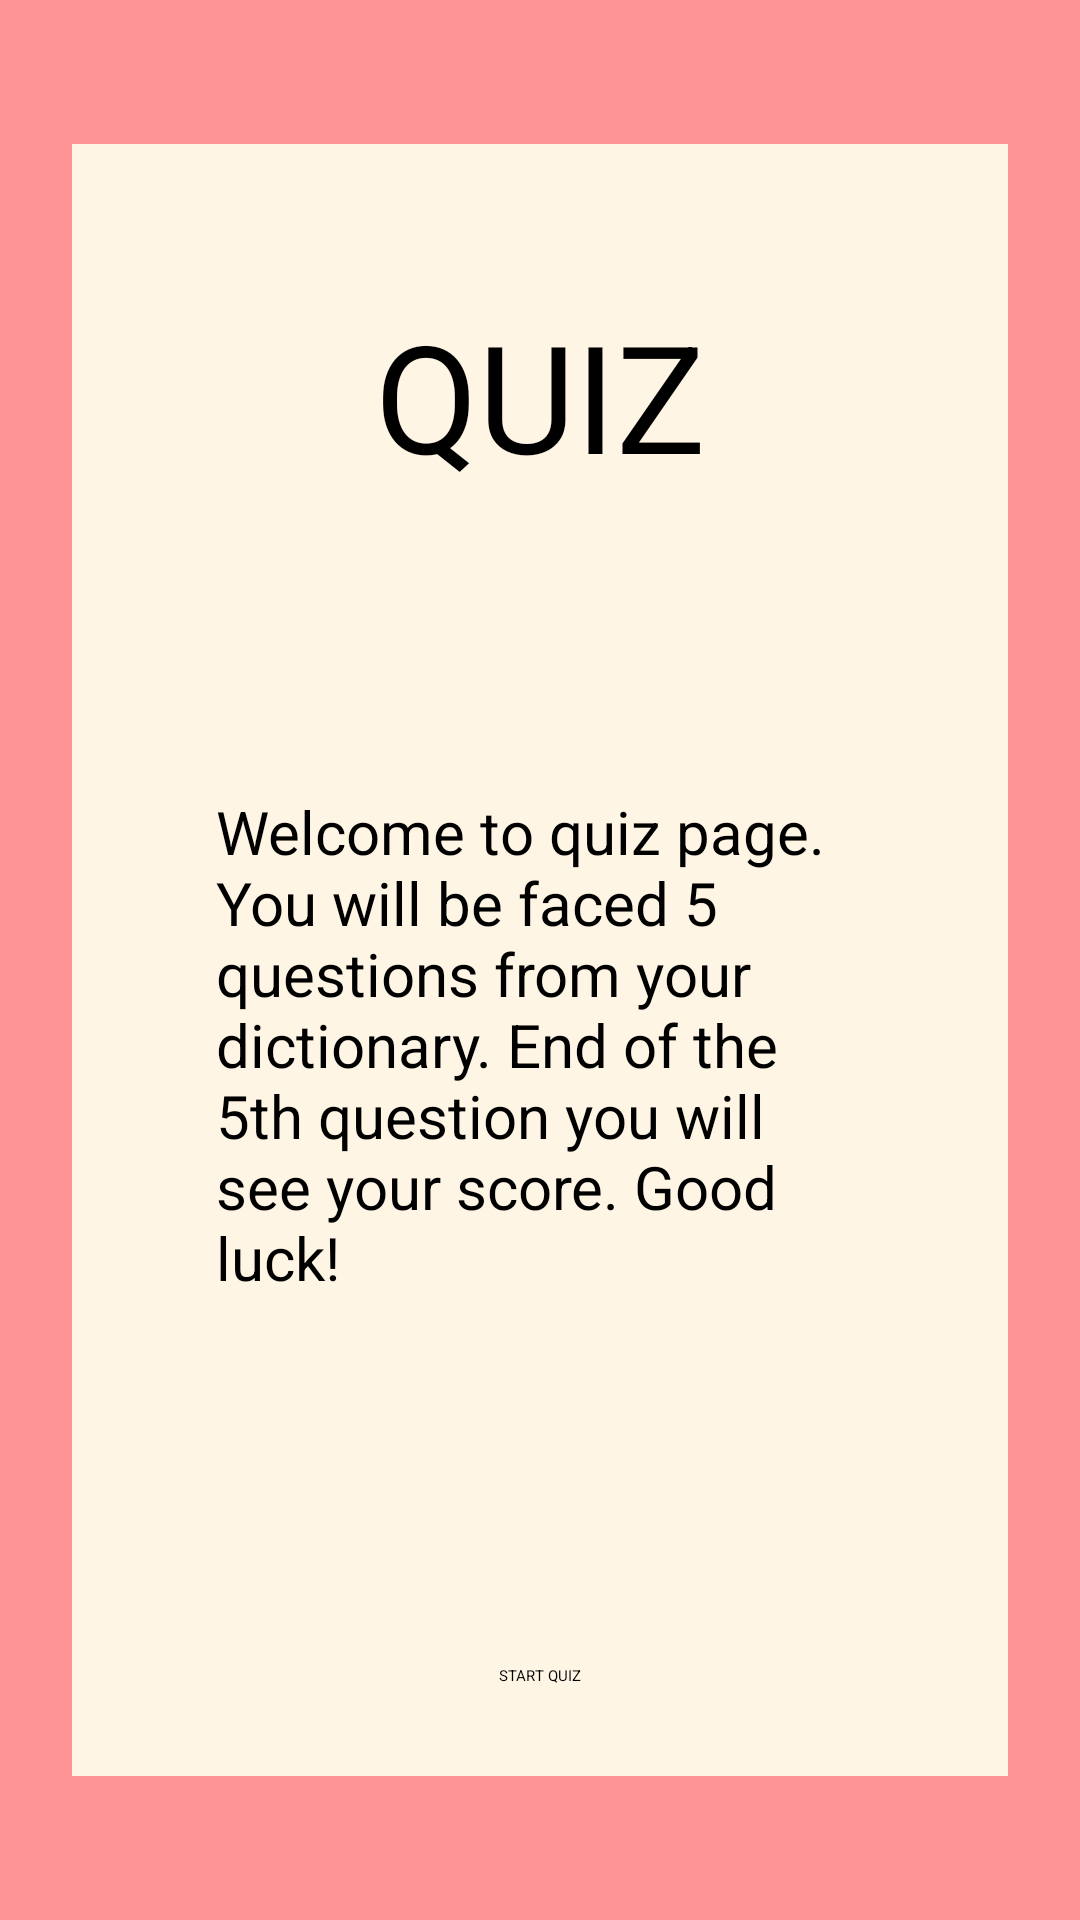

The Android layout XML behind this screen, and the referenced resources:
<!-- AndroidManifest.xml: application theme Theme.Squizd -->
<!-- res/layout/fragment_quiz_start.xml -->
<?xml version="1.0" encoding="utf-8"?>
<FrameLayout xmlns:android="http://schemas.android.com/apk/res/android"
    xmlns:app="http://schemas.android.com/apk/res-auto"
    xmlns:tools="http://schemas.android.com/tools"
    android:id="@+id/quizStartFragment"
    android:layout_width="match_parent"
    android:layout_height="match_parent"
    android:background="@color/dark_pink"
    tools:context=".ui.quiz.start.QuizStartFragment">

    <androidx.constraintlayout.widget.ConstraintLayout
        android:id="@+id/cardViewQuizStart"
        android:layout_width="match_parent"
        android:layout_height="match_parent"
        android:background="@color/light_mustard"
        android:layout_marginVertical="48dp"
        android:layout_marginHorizontal="24dp"
        android:layout_gravity="center">

        <TextView
            android:id="@+id/textHeaderQuizStart"
            android:layout_width="wrap_content"
            android:layout_height="wrap_content"
            android:text="@string/quiz"
            android:textAllCaps="true"
            android:textSize="50sp"
            android:elevation="2dp"
            app:layout_constraintEnd_toEndOf="parent"
            app:layout_constraintHorizontal_bias="0.5"
            app:layout_constraintStart_toStartOf="parent"
            app:layout_constraintTop_toTopOf="@+id/cardViewQuizStart"
            app:layout_constraintBottom_toTopOf="@+id/textQuizStart"/>

        <TextView
            android:id="@+id/textQuizStart"
            android:layout_width="wrap_content"
            android:layout_height="wrap_content"
            android:text="@string/quiz_start_introduction"
            android:textSize="20sp"
            android:elevation="2dp"
            app:layout_constraintEnd_toEndOf="@+id/cardViewQuizStart"
            app:layout_constraintStart_toStartOf="@+id/cardViewQuizStart"
            app:layout_constraintTop_toBottomOf="@+id/textHeaderQuizStart"
            app:layout_constraintBottom_toTopOf="@+id/buttonQuizStart"
            android:layout_marginBottom="24dp"
            android:padding="48dp"/>

        <Button
            android:id="@+id/buttonQuizStart"
            android:layout_width="wrap_content"
            android:layout_height="wrap_content"
            android:layout_marginBottom="30dp"
            android:text="@string/start_quiz"
            app:layout_constraintBottom_toBottomOf="@+id/cardViewQuizStart"
            app:layout_constraintEnd_toEndOf="parent"
            app:layout_constraintHorizontal_bias="0.5"
            app:layout_constraintStart_toStartOf="parent" />

    </androidx.constraintlayout.widget.ConstraintLayout>

</FrameLayout>
<!-- resources referenced by this layout -->
<resources>
  <color name="dark_pink">#FF9494</color>
  <color name="light_mustard">#FFF5E4</color>
  <string name="quiz">Quiz</string>
  <string name="quiz_start_introduction">Welcome to quiz page. You will be faced 5 questions from your dictionary. End of the 5th question you will see your score. Good luck!</string>
  <string name="start_quiz">START QUIZ</string>
  <style name="Theme.Squizd" parent="Theme.MaterialComponents.Light.NoActionBar">
          
          <item name="colorPrimary">@color/darkest_pink</item>
          <item name="colorPrimaryVariant">@color/darker_pink</item>
          <item name="colorOnPrimary">@color/white</item>
          
          <item name="colorSecondary">@color/cherry_rot</item>
          <item name="colorSecondaryVariant">@color/darker_pink</item>
          <item name="colorOnSecondary">@color/white</item>
          
          <item name="android:statusBarColor">?attr/colorPrimaryVariant</item>
          <item name="android:navigationBarColor">@color/lightest_pink</item>
          
      </style>
  <color name="darkest_pink">#9C254D</color>
  <color name="darker_pink">#FB2576</color>
  <color name="white">#FFFFFFFF</color>
  <color name="cherry_rot">#9A1663</color>
  <color name="lightest_pink">#FFE3E1</color>
</resources>
